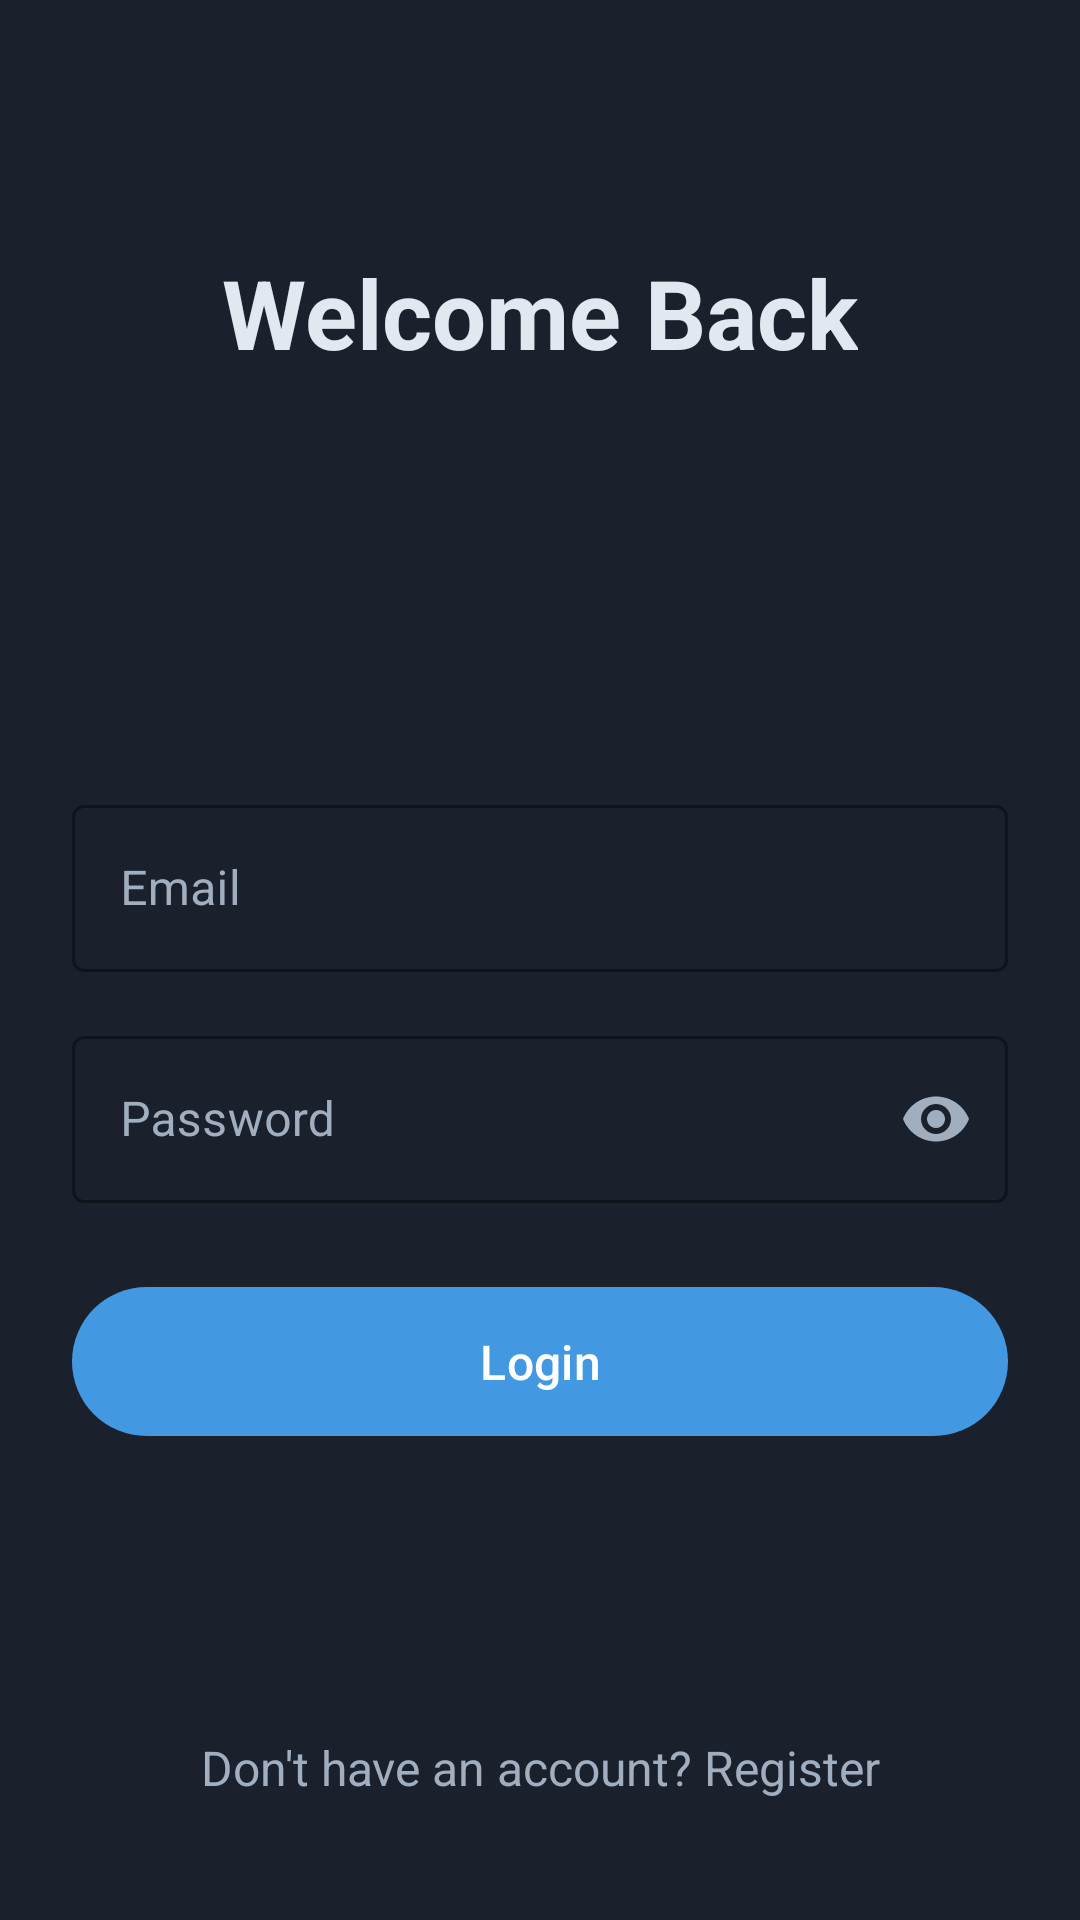

This screen was rendered from an Android layout file. Write that file and the resources it references.
<!-- AndroidManifest.xml: application theme Theme.KidShield -->
<!-- res/layout/activity_login.xml -->
<?xml version="1.0" encoding="utf-8"?>
<androidx.constraintlayout.widget.ConstraintLayout xmlns:android="http://schemas.android.com/apk/res/android"
    xmlns:app="http://schemas.android.com/apk/res-auto"
    xmlns:tools="http://schemas.android.com/tools"
    android:id="@+id/main"
    android:layout_width="match_parent"
    android:layout_height="match_parent"
    android:background="@color/kidshield_background_dark"
    android:padding="24dp"
    tools:context=".Activities.LoginActivity">

    <TextView
        android:id="@+id/textView_title"
        android:layout_width="wrap_content"
        android:layout_height="wrap_content"
        android:text="Welcome Back"
        android:textSize="32sp"
        android:textColor="@color/kidshield_text_primary"
        android:textStyle="bold"
        app:layout_constraintStart_toStartOf="parent"
        app:layout_constraintTop_toTopOf="parent"
        app:layout_constraintBottom_toTopOf="@id/textInputLayout_email"
        app:layout_constraintVertical_bias="0.3"
        app:layout_constraintEnd_toEndOf="parent" />

    <com.google.android.material.textfield.TextInputLayout
        android:id="@+id/textInputLayout_email"
        style="@style/Widget.MaterialComponents.TextInputLayout.OutlinedBox"
        android:layout_width="0dp"
        android:layout_height="wrap_content"
        android:hint="Email"
        android:textColorHint="@color/kidshield_text_secondary"
        app:boxStrokeColor="@color/kidshield_blue_primary"
        app:hintTextColor="@color/kidshield_blue_primary"
        app:layout_constraintBottom_toBottomOf="parent"
        app:layout_constraintEnd_toEndOf="parent"
        app:layout_constraintStart_toStartOf="parent"
        app:layout_constraintTop_toTopOf="parent"
        app:layout_constraintVertical_bias="0.45">

        <com.google.android.material.textfield.TextInputEditText
            android:id="@+id/editText_email"
            android:layout_width="match_parent"
            android:layout_height="wrap_content"
            android:inputType="textEmailAddress"
            android:textColor="@color/kidshield_text_primary" />

    </com.google.android.material.textfield.TextInputLayout>

    <com.google.android.material.textfield.TextInputLayout
        android:id="@+id/textInputLayout_password"
        style="@style/Widget.MaterialComponents.TextInputLayout.OutlinedBox"
        android:layout_width="0dp"
        android:layout_height="wrap_content"
        android:layout_marginTop="16dp"
        android:hint="Password"
        android:textColorHint="@color/kidshield_text_secondary"
        app:boxStrokeColor="@color/kidshield_blue_primary"
        app:hintTextColor="@color/kidshield_blue_primary"
        app:layout_constraintEnd_toEndOf="parent"
        app:layout_constraintStart_toStartOf="parent"
        app:layout_constraintTop_toBottomOf="@id/textInputLayout_email"
        app:passwordToggleEnabled="true"
        app:passwordToggleTint="@color/kidshield_text_secondary">

        <com.google.android.material.textfield.TextInputEditText
            android:id="@+id/editText_password"
            android:layout_width="match_parent"
            android:layout_height="wrap_content"
            android:inputType="textPassword"
            android:textColor="@color/kidshield_text_primary" />

    </com.google.android.material.textfield.TextInputLayout>

    <com.google.android.material.button.MaterialButton
        android:id="@+id/button_login"
        android:layout_width="0dp"
        android:layout_height="wrap_content"
        android:layout_marginTop="24dp"
        android:paddingVertical="14dp"
        android:text="Login"
        android:textColor="@color/white"
        android:textSize="16sp"
        app:layout_constraintEnd_toEndOf="parent"
        app:layout_constraintStart_toStartOf="parent"
        app:layout_constraintTop_toBottomOf="@id/textInputLayout_password" />

    <ProgressBar
        android:id="@+id/progressBar"
        android:layout_width="wrap_content"
        android:layout_height="wrap_content"
        android:visibility="gone"
        app:layout_constraintTop_toTopOf="parent"
        app:layout_constraintBottom_toBottomOf="parent"
        app:layout_constraintStart_toStartOf="parent"
        app:layout_constraintEnd_toEndOf="parent"/>

    <TextView
        android:id="@+id/textView_register_prompt"
        android:layout_width="wrap_content"
        android:layout_height="wrap_content"
        android:layout_marginBottom="16dp"
        android:text="Don't have an account? Register"
        android:textColor="@color/kidshield_text_secondary"
        android:textSize="16sp"
        app:layout_constraintBottom_toBottomOf="parent"
        app:layout_constraintEnd_toEndOf="parent"
        app:layout_constraintStart_toStartOf="parent" />

</androidx.constraintlayout.widget.ConstraintLayout>
<!-- resources referenced by this layout -->
<resources>
  <color name="kidshield_background_dark">#1A202C</color>
  <color name="kidshield_blue_primary">#4299E1</color>
  <color name="kidshield_text_primary">#E2E8F0</color>
  <color name="kidshield_text_secondary">#A0AEC0</color>
  <color name="white">#FFFFFFFF</color>
  <style name="Theme.KidShield" parent="Base.Theme.KidShield" />
  <style name="Base.Theme.KidShield" parent="Theme.Material3.DayNight.NoActionBar">
          <item name="colorPrimary">@color/kidshield_blue_primary</item>
          <item name="colorPrimaryVariant">@color/kidshield_blue_primary</item>
          <item name="colorOnPrimary">@color/white</item>
          <item name="colorSecondary">@color/kidshield_blue_primary</item>
          <item name="colorSecondaryVariant">@color/kidshield_blue_primary</item>
          <item name="colorOnSecondary">@color/black</item>
  
          <item name="android:statusBarColor">@color/kidshield_background_dark</item>
  
          <item name="android:windowBackground">@color/kidshield_background_dark</item>
          <item name="android:textColor">@color/kidshield_text_primary</item>
      </style>
  <color name="black">#FF000000</color>
</resources>
